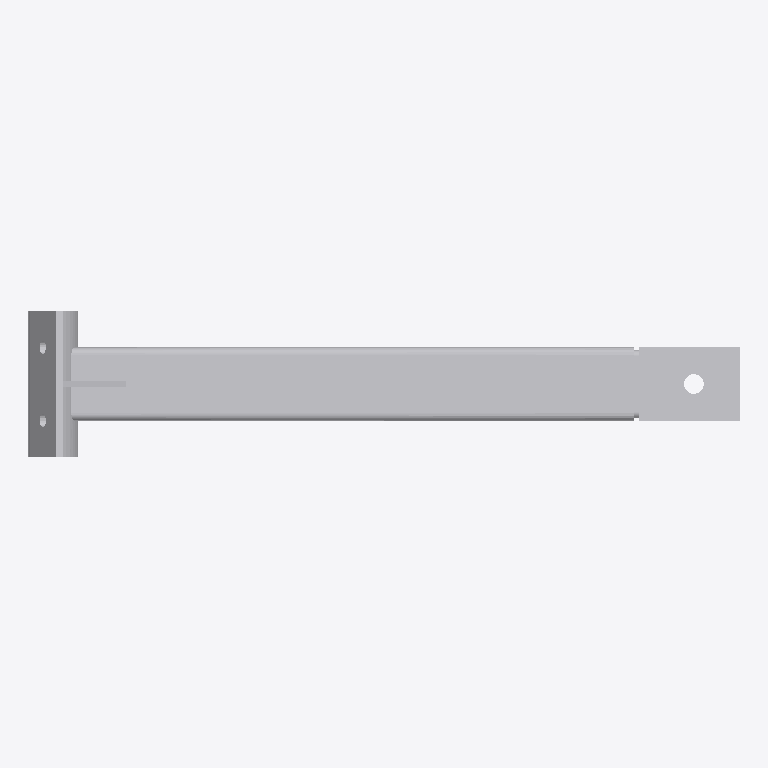
Plan cut of the same IFC building model at storey 'Default Storey' (level 0.00 m, cut at 1.40 m), seen from above with north up, elements coloured by IFC class (only those large enough to see are counted): 5 other elements (light grey). No cut surface shows.
Extent 0.778 m × 0.160 m × 0.310 m (x, y, z). Storeys (1): Default Storey at 0.00 m. Elements (7): 7 IfcBuildingElementProxy.

HEADER;
FILE_DESCRIPTION(('IFC4'),'2;1');
FILE_NAME('INWIT-AP-001.IFC','2023-07-14T12:39:06',(''),(''),'SwIFC','SolidWorks 2021','');
FILE_SCHEMA(('IFC4'));
ENDSEC;
DATA;
#1=IFCPROJECT('20qS3UUw10s885cHd_o0$p',#2,'Default Project','','','','',(#8),#15);
#19=IFCSITE('29hreOB0nDhh2w9ekbmB$a',#2,'Default Site','','',#20,$,'',.ELEMENT.,(0,0,0,0),(0,0,0,0),0.0,'',$);
#22=IFCBUILDING('2jAzZW9Hn6FOrELeBMFT1M',#2,'Default Building','','',#23,$,'',.ELEMENT.,$,$,$);
#25=IFCBUILDINGSTOREY('2tR4fB7cj2mxd4vxDmPR50',#2,'Default Storey','','',#26,$,'',.ELEMENT.,0.0);
#4041=IFCBUILDINGELEMENTPROXY('18x2KWxjrBuhNODgBE2VWo',#2,'INWIT-AP-5_Varsaylan(Makinelenmi Olarak)','','INWIT-AP-5_Varsaylan(Makinelenmi Olarak)',#4043,#4042,'4D0E76FC-9DFC-4606-81-75-DAF43985C8E5',.ELEMENT.);
#9891=IFCBUILDINGELEMENTPROXY('0el68kFvT4vuf3TKsI5cSa',#2,'INWIT-AP-3','','INWIT-AP-3',#9893,#9892,'373E9B3A-2166-4647-83-4B-F3988D58984B',.ELEMENT.);
#35=IFCBUILDINGELEMENTPROXY('3EIaUQOwzEHRd1cHFhFp9x',#2,'INWIT-AP-1','','INWIT-AP-1',#37,#36,'21DE2A5E-52E1-4C08-BE-79-363938F9E782',.ELEMENT.);
#9901=IFCBUILDINGELEMENTPROXY('0oQ5HRNUT4kO_yAOWgnCKi',#2,'INWIT-AP-2','','INWIT-AP-2',#9903,#9902,'50067DB8-39BE-4BA8-84-B1-B68D8A855FA6',.ELEMENT.);
#5647=IFCBUILDINGELEMENTPROXY('0lyTl2hubBEwqRAmGHVqvz',#2,'INWIT-AP-4','','INWIT-AP-4',#5649,#5648,'5844C4A9-0023-4A34-81-5F-83CAD789681B',.ELEMENT.);
ENDSEC;
